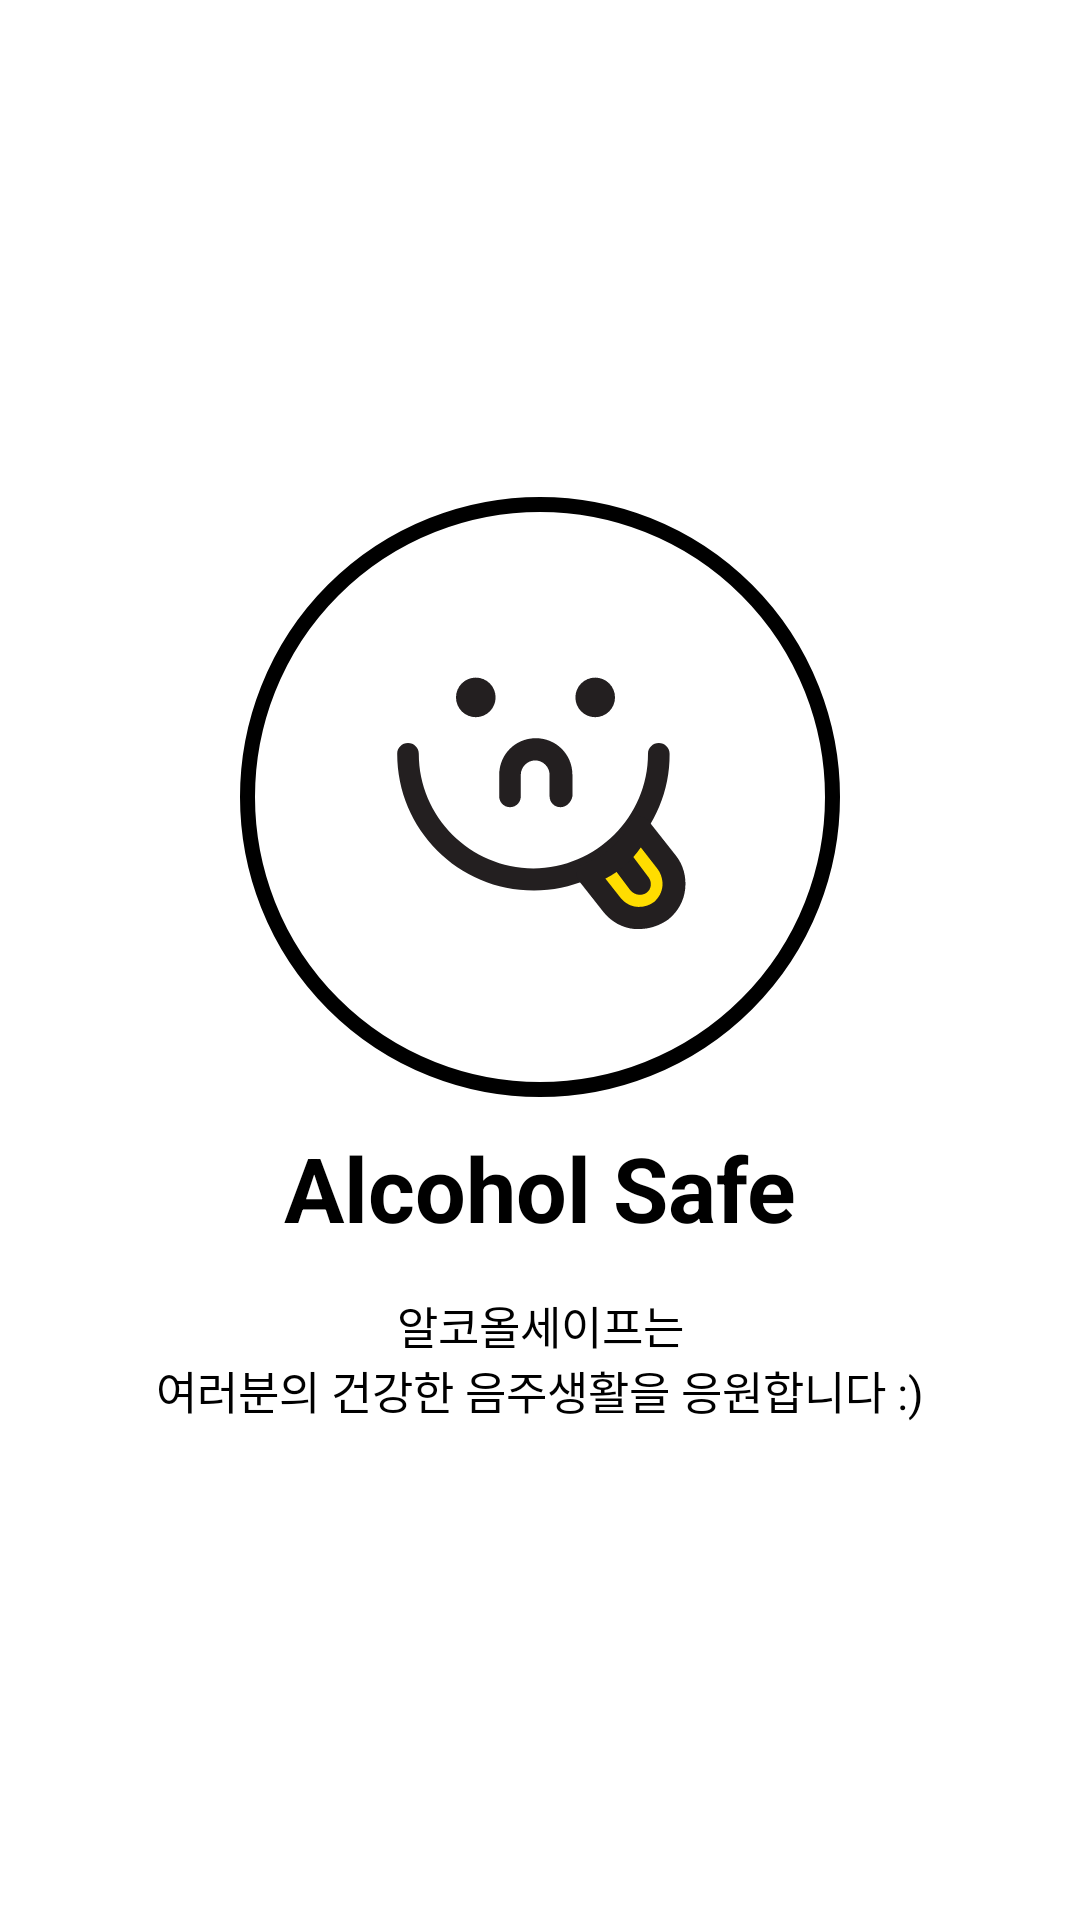

Layout XML and referenced resources for this Android screen:
<!-- AndroidManifest.xml: application theme Theme.AlcoholSafe -->
<!-- res/layout/main_activity.xml -->
<?xml version="1.0" encoding="utf-8"?>
<androidx.constraintlayout.widget.ConstraintLayout xmlns:android="http://schemas.android.com/apk/res/android"
    xmlns:app="http://schemas.android.com/apk/res-auto"
    xmlns:tools="http://schemas.android.com/tools"
    android:layout_width="match_parent"
    android:layout_height="match_parent"
    tools:context=".MainActivity">

    <LinearLayout
        android:id="@+id/linearLayout"
        android:layout_width="match_parent"
        android:layout_height="match_parent"
        android:orientation="vertical"
        android:gravity="center"

        app:layout_constraintBottom_toBottomOf="parent"
        app:layout_constraintEnd_toEndOf="parent"
        app:layout_constraintHorizontal_bias="0.493"
        app:layout_constraintStart_toStartOf="parent"
        app:layout_constraintTop_toTopOf="parent"
        app:layout_constraintVertical_bias="0.497">

        <ImageView
            android:background="@drawable/smile_round"
            android:id="@+id/introSmile"
            android:layout_width="wrap_content"
            android:layout_height="wrap_content"
            android:layout_gravity="center"
            android:contentDescription="@null"
            android:src="@drawable/smile"
            tools:layout_width="200dp" />
        <TextView
            android:id="@+id/intro_name"
            android:layout_width="wrap_content"
            android:layout_height="wrap_content"
            android:text="Alcohol Safe"
            android:textColor="@color/black"
            android:textSize="30sp"
            android:textStyle="bold"
            android:layout_marginTop="10dp"/>

        <TextView
            android:id="@+id/textView"
            android:layout_width="match_parent"
            android:layout_height="wrap_content"
            android:layout_marginTop="15dp"
            android:gravity="center"
            android:textSize="15sp"
            android:textColor="@color/black"
            android:text="@string/intro" />











    </LinearLayout>


</androidx.constraintlayout.widget.ConstraintLayout>
<!-- resources referenced by this layout -->
<resources>
  <color name="black">#FF000000</color>
  <!-- drawable button_round (drawable) -->
  <?xml version="1.0" encoding="utf-8"?>
  <shape xmlns:android="http://schemas.android.com/apk/res/android">
      <corners
          android:radius="50dp"/>
      <stroke
          android:width="1dp"
          android:color="@color/gray"/>
      <solid
          android:color="@color/white"/>
  </shape>
  <!-- drawable smile (drawable) -->
  <vector android:height="200dp" android:viewportHeight="100"
      android:viewportWidth="100" android:width="200dp" xmlns:android="http://schemas.android.com/apk/res/android">
      <path android:fillColor="#FFDD00" android:pathData="M71.1,60.8l-4.5,-5.7c-1.7,3.6 -4.8,6.5 -8.6,7.7l4.1,5.2c2,2.5 5.6,2.9 8.1,0.9h0C72.7,66.9 73.1,63.3 71.1,60.8z"/>
      <path android:fillColor="#231F20" android:pathData="M49,65.6c-12.6,0 -22.8,-10.2 -22.8,-22.8c0,-1 0.8,-1.8 1.8,-1.8c1,0 1.8,0.8 1.8,1.8c0,10.5 8.6,19.1 19.1,19.1S68,53.3 68,42.8c0,-1 0.8,-1.8 1.8,-1.8s1.8,0.8 1.8,1.8C71.7,55.3 61.5,65.6 49,65.6z"/>
      <path android:fillColor="#231F20" android:pathData="M66.6,66.3c-0.6,0 -1.1,-0.3 -1.5,-0.7l-3,-4c-0.6,-0.8 -0.5,-2 0.4,-2.6c0.8,-0.6 2,-0.5 2.6,0.4l3,4c0.6,0.8 0.5,2 -0.4,2.6C67.4,66.2 67,66.3 66.6,66.3z"/>
      <path android:fillColor="#231F20" android:pathData="M66.6,72c-0.3,0 -0.6,0 -0.9,0c-2,-0.2 -3.8,-1.2 -5.1,-2.8L56.5,64c-0.4,-0.5 -0.5,-1.1 -0.3,-1.7c0.2,-0.6 0.6,-1 1.2,-1.2c3.3,-1.1 6,-3.5 7.5,-6.7c0.3,-0.6 0.8,-1 1.5,-1.1c0.6,-0.1 1.3,0.2 1.7,0.7l4.5,5.7c1.3,1.6 1.8,3.6 1.6,5.6c-0.2,2 -1.2,3.8 -2.8,5.1C70,71.4 68.3,72 66.6,72zM60.9,63.6l2.6,3.3c0.7,0.8 1.6,1.3 2.6,1.4c1.1,0.1 2.1,-0.2 2.9,-0.8c0.8,-0.7 1.3,-1.6 1.4,-2.6c0.1,-1 -0.2,-2.1 -0.8,-2.9l0,0l-2.8,-3.6C65.3,60.6 63.3,62.4 60.9,63.6z"/>
      <path android:fillColor="#231F20" android:pathData="M39.3,33.4m-3.3,0a3.3,3.3 0,1 1,6.6 0a3.3,3.3 0,1 1,-6.6 0"/>
      <path android:fillColor="#231F20" android:pathData="M59.2,33.4m-3.3,0a3.3,3.3 0,1 1,6.6 0a3.3,3.3 0,1 1,-6.6 0"/>
      <path android:fillColor="#231F20" android:pathData="M53.4,51.7c-1,0 -1.8,-0.8 -1.8,-1.8v-3.6c0,-1.3 -1.1,-2.4 -2.4,-2.4s-2.4,1.1 -2.4,2.4v3.6c0,1 -0.8,1.8 -1.8,1.8c-1,0 -1.8,-0.8 -1.8,-1.8v-3.6c0,-3.4 2.7,-6.1 6.1,-6.1c3.4,0 6.1,2.7 6.1,6.1v3.6C55.2,50.9 54.4,51.7 53.4,51.7z"/>
  </vector>
  <!-- drawable smile_round (drawable) -->
  <?xml version="1.0" encoding="utf-8"?>
  <shape xmlns:android="http://schemas.android.com/apk/res/android">
      <corners
          android:radius="1000dp"/>
      <stroke
          android:width="5dp"
          android:color="@color/black" />
      <solid
          android:color="@color/white"/>
  </shape>
  <string name="intro">알코올세이프는\n여러분의 건강한 음주생활을 응원합니다 :)</string>
  <style name="Theme.AlcoholSafe" parent="Theme.MaterialComponents.DayNight.DarkActionBar">
          
          <item name="colorPrimary">@color/gray</item>
          <item name="colorPrimaryVariant">@color/dark_gray</item>
          <item name="colorOnPrimary">@color/white</item>
          
          <item name="colorSecondary">@color/teal_200</item>
          <item name="colorSecondaryVariant">@color/teal_700</item>
          <item name="colorOnSecondary">@color/black</item>
          
          <item name="android:statusBarColor" tools:targetApi="l">?attr/colorPrimaryVariant</item>
          
  
  
          <item name="windowActionBar">false</item>
          <item name="windowNoTitle">true</item>
  
      </style>
  <color name="gray">#9da6af</color>
  <color name="white">#FFFFFFFF</color>
  <color name="dark_gray">#59626a</color>
  <color name="teal_200">#FF03DAC5</color>
  <color name="teal_700">#FF018786</color>
</resources>
